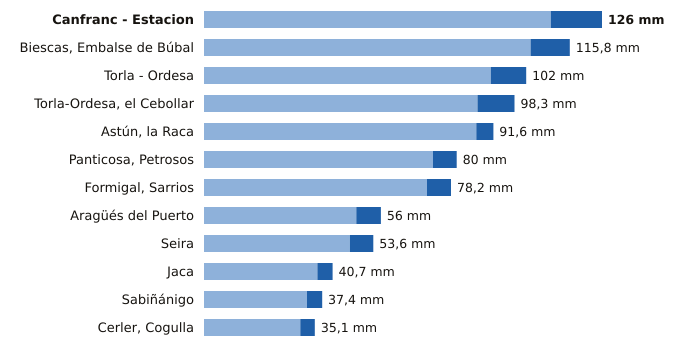

Values plotted in this chart, from the file beside it:
estacion, provincia, indicativo, mm_6_dias_anteriores, mm_hoy, mm_7_dias, horas_de_hoy
Canfranc - Estacion, Huesca, 9198X, 109.8, 16.2, 126.0, 12
Biescas, Embalse de Búbal, Huesca, 9453X, 103.4, 12.4, 115.8, 12
Torla - Ordesa, Huesca, 9814X, 90.8, 11.2, 102.0, 12
Torla-Ordesa, el Cebollar, Huesca, 9814I, 86.6, 11.7, 98.3, 12
Astún, la Raca, Huesca, 9195C, 86.2, 5.4, 91.6, 12
Panticosa, Petrosos, Huesca, 9451F, 72.5, 7.5, 80.0, 12
Formigal, Sarrios, Huesca, 9445L, 70.6, 7.6, 78.2, 12
Aragüés del Puerto, Huesca, 9208E, 48.2, 7.8, 56.0, 12
Seira, Huesca, 9843A, 46.2, 7.4, 53.6, 12
Jaca, Huesca, 9201X, 35.9, 4.8, 40.7, 12
Sabiñánigo, Huesca, 9460X, 32.6, 4.8, 37.4, 12
Cerler, Cogulla, Huesca, 9839V, 30.5, 4.6, 35.1, 12
